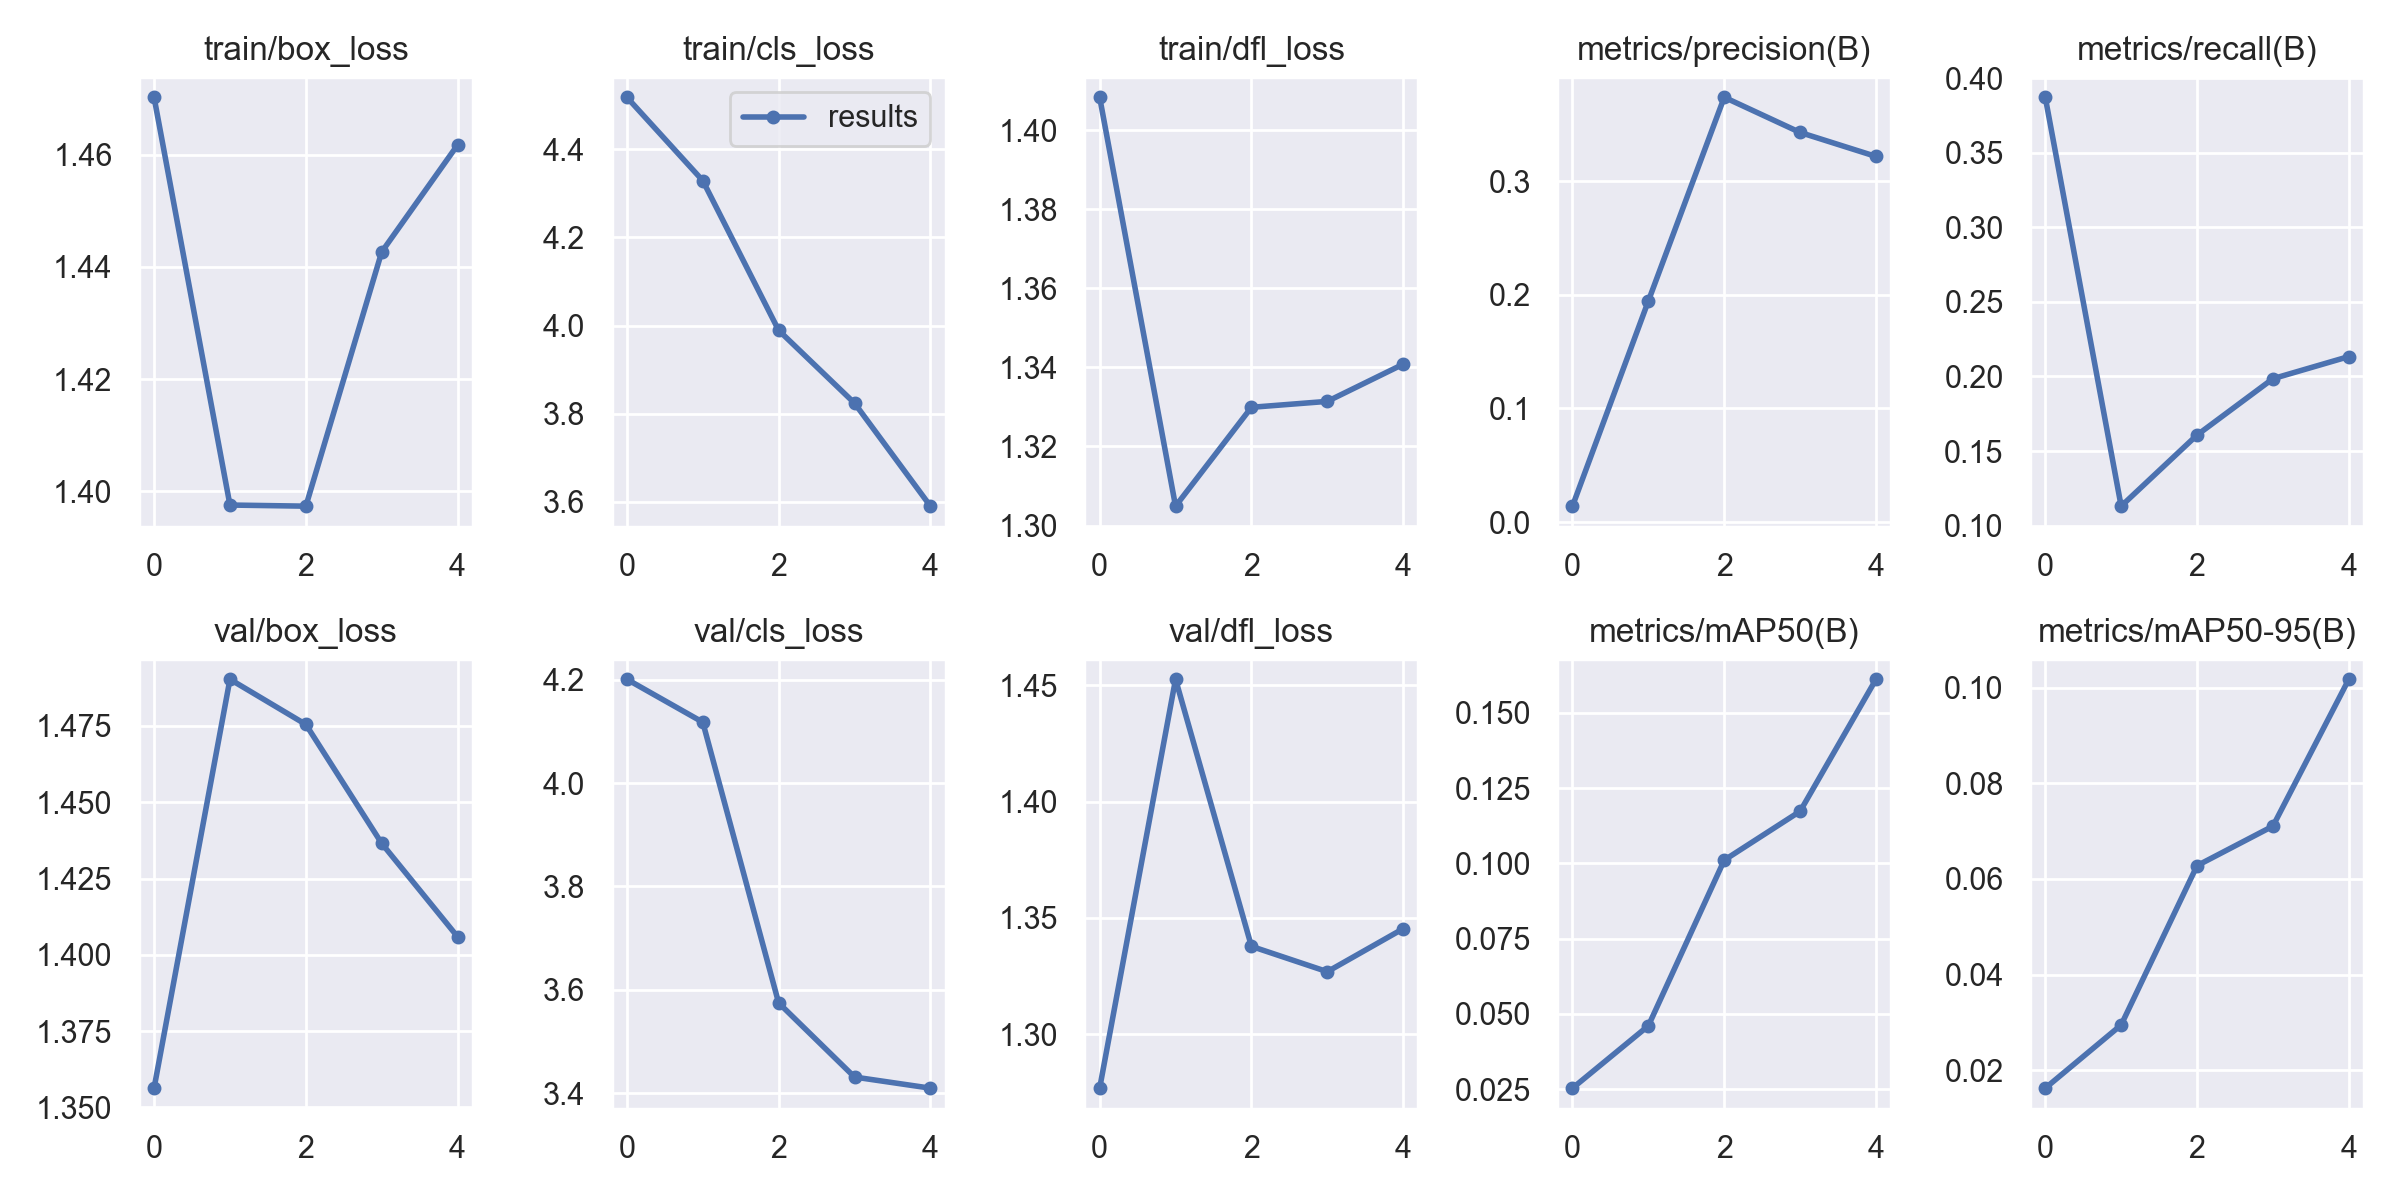

Values plotted in this chart, from the file beside it:
epoch, train/box_loss, train/cls_loss, train/dfl_loss, metrics/precision(B), metrics/recall(B), metrics/mAP50(B), metrics/mAP50-95(B), val/box_loss, val/cls_loss, val/dfl_loss, lr/pg0, lr/pg1, lr/pg2
0, 1.47, 4.518, 1.408, 0.01394, 0.3871, 0.02534, 0.01623, 1.356, 4.201, 1.277, 0.07015, 0.003317, 0.003317
1, 1.397, 4.329, 1.305, 0.1945, 0.1131, 0.04605, 0.02945, 1.49, 4.118, 1.453, 0.03883, 0.005333, 0.005333
2, 1.397, 3.989, 1.33, 0.3738, 0.1607, 0.1011, 0.06277, 1.476, 3.575, 1.338, 0.006194, 0.00603, 0.00603
3, 1.443, 3.824, 1.331, 0.3428, 0.1985, 0.1173, 0.07104, 1.437, 3.431, 1.327, 0.00406, 0.00406, 0.00406
4, 1.462, 3.59, 1.341, 0.3217, 0.2133, 0.1611, 0.1018, 1.406, 3.41, 1.345, 0.00406, 0.00406, 0.00406
